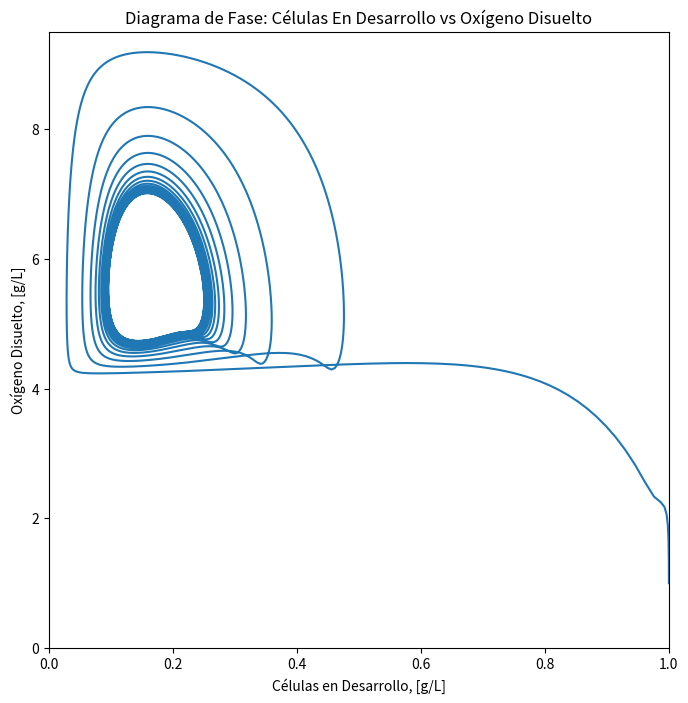

Write Python code to recreate this figure.
#!/usr/bin/env python3
# -*- coding: utf-8 -*-
"""
Created on Sun Jul  2 20:46:11 2023

[redacted]
"""

import numpy as np
from scipy.integrate import odeint
import matplotlib.pyplot as plt

# Definición de parámetros
d = 0.1     
mmax= 0.18 
nmax= 0.65
KGm = 0.1
KOm = 0.1
KGn= 0.005
KOn= 0.005
Gin = 10  
YGC = 0.7
YGD = 0.1
YOC = 0.1
YOD = 0.7
k = 1.2
Osat = 10 
a=0.05

def m(G,O):
    return mmax*(G/(G + KGm))*(O/(O + KOm))

def n(G,O):
    return nmax*(G/(G + KGn))*(O/(O + KOn))

def ode_model(X, t):
    
    C, D, G, O = X

    dC = n(G,O)*C*D-d*C
    dD = m(G,O)*D-a*C*D-d*D
    dG = (Gin-G)*d-(m(G,O)/YGD)*D -(n(G,O)/YGC)*C
    dO = (Osat-O)*k-(m(G,O)/YOD)*D -(n(G,O)/YOC)*C
    return [dC, dD, dG, dO]

# Definición de condiciones iniciales y tiempo de integración
X0 = [1, 1, 1, 1]
t = np.linspace(0, 1000, 10000)

# Resolución de las ecuaciones diferenciales
sol = odeint(ode_model, X0, t)

# Graficación de la solución numérica en el espacio de fases
fig, ax = plt.subplots(figsize=(8,8))
ax.plot(sol[:,1], sol[:,3])
ax.set_xlabel('Células en Desarrollo, [g/L]')
ax.set_ylabel('Oxígeno Disuelto, [g/L]')
ax.set_title('Diagrama de Fase: Células En Desarrollo vs Oxígeno Disuelto')
plt.xlim(0,1)
plt.ylim(0,9.5)
plt.show()